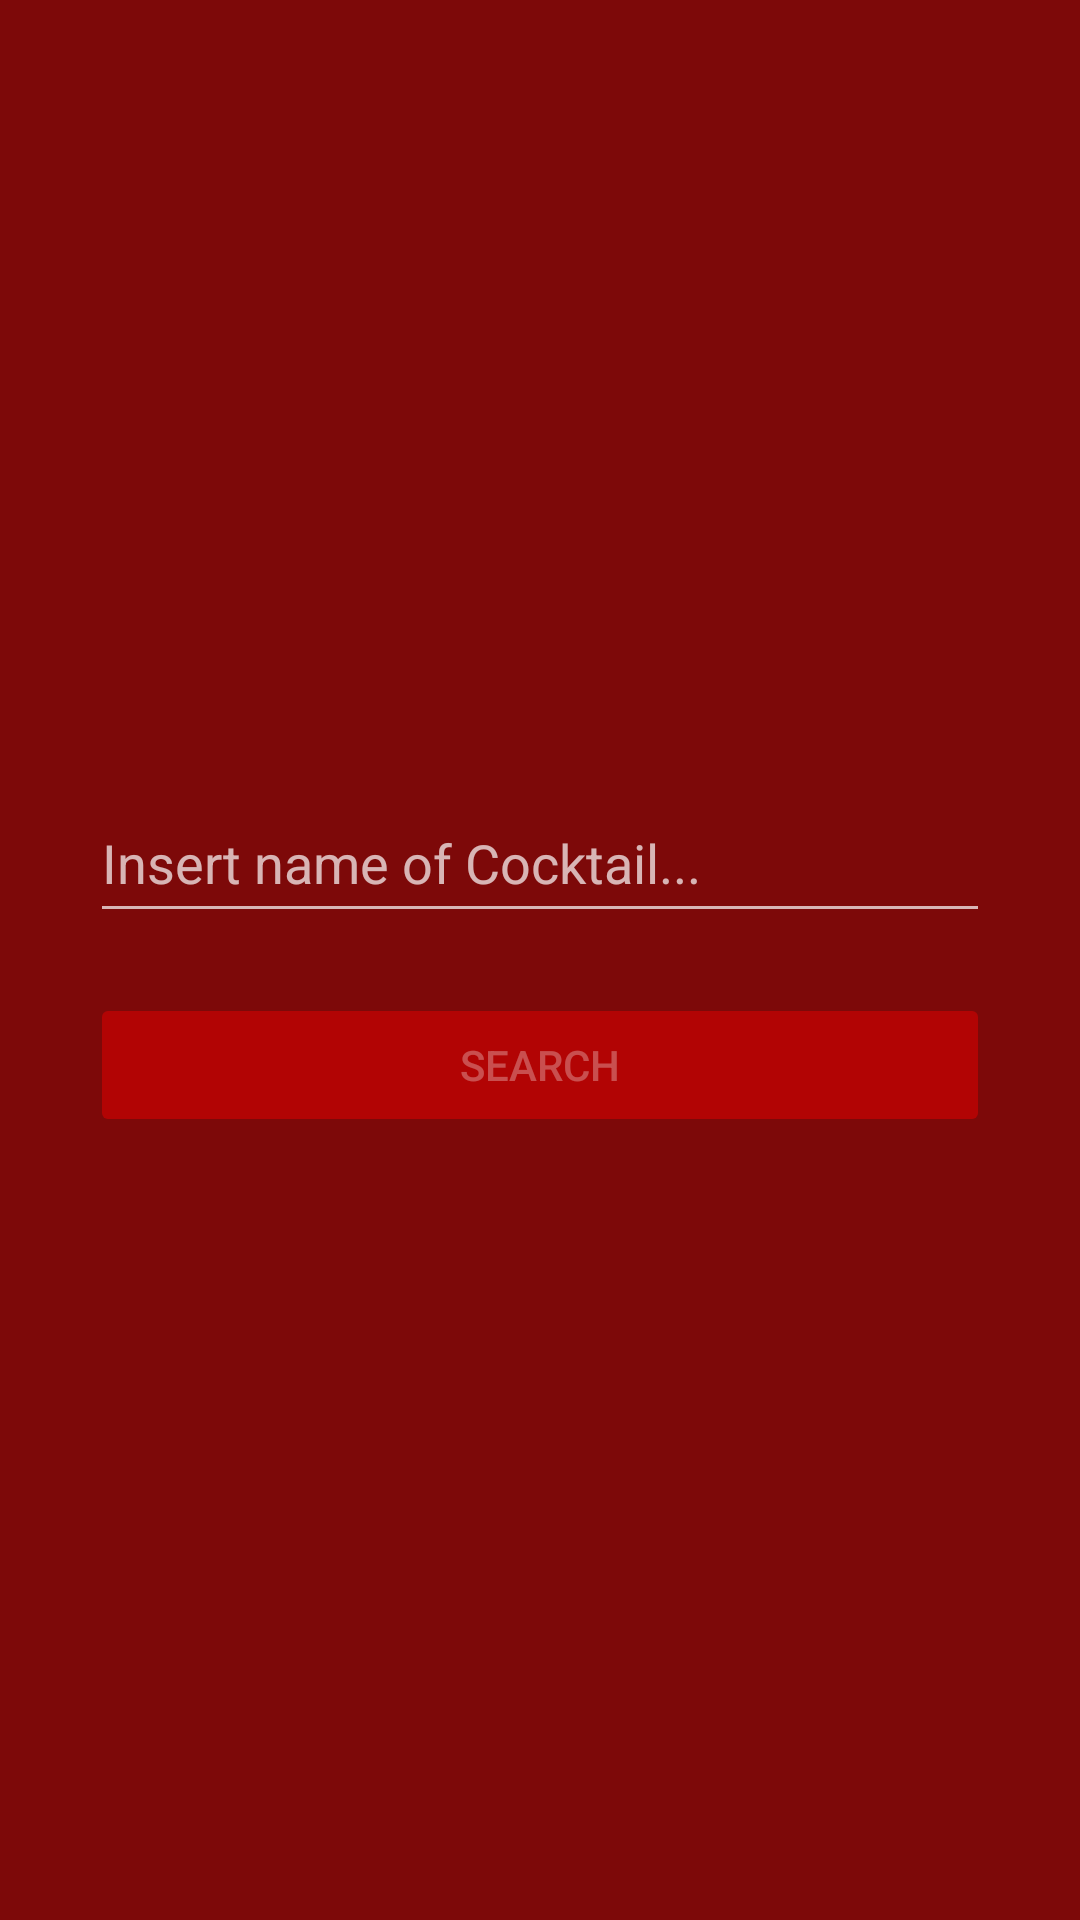

Here is an Android app screen rendered from its layout file. Give the layout XML and the strings, colors and styles it references.
<!-- AndroidManifest.xml: application theme Theme.CocktailApp -->
<!-- res/layout/dialog_name.xml -->
<?xml version="1.0" encoding="utf-8"?>
<LinearLayout xmlns:android="http://schemas.android.com/apk/res/android"
    xmlns:app="http://schemas.android.com/apk/res-auto"
    xmlns:tools="http://schemas.android.com/tools"
    android:layout_width="270dp"
    android:layout_height="wrap_content"
    android:background="@color/CardSearch"
    android:gravity="center"
    android:orientation="vertical"
    android:padding="30dp">

    <EditText
        android:id="@+id/etnameSearch"
        android:layout_width="match_parent"
        android:layout_height="50dp"
        android:hint="@string/nameofdrink"
        android:maxLines="1"
        android:singleLine="true" />

    <Button
        android:id="@+id/btnNameSearch"
        android:layout_width="match_parent"
        android:layout_height="wrap_content"
        android:layout_marginTop="20dp"
        android:backgroundTint="@color/CardSearch"
        android:drawableLeft="@drawable/ic_search"
        android:enabled="false"
        android:text="@string/search"></Button>


</LinearLayout>
<!-- resources referenced by this layout -->
<resources>
  <color name="CardSearch">#80E70000</color>
  <string name="nameofdrink">Insert name of Cocktail... </string>
  <string name="search">Search</string>
  <style name="Theme.CocktailApp" parent="Theme.MaterialComponents.NoActionBar">
          <item name="android:statusBarColor">@color/trasparent</item>
          
      </style>
  <color name="trasparent">#00E70000</color>
</resources>
